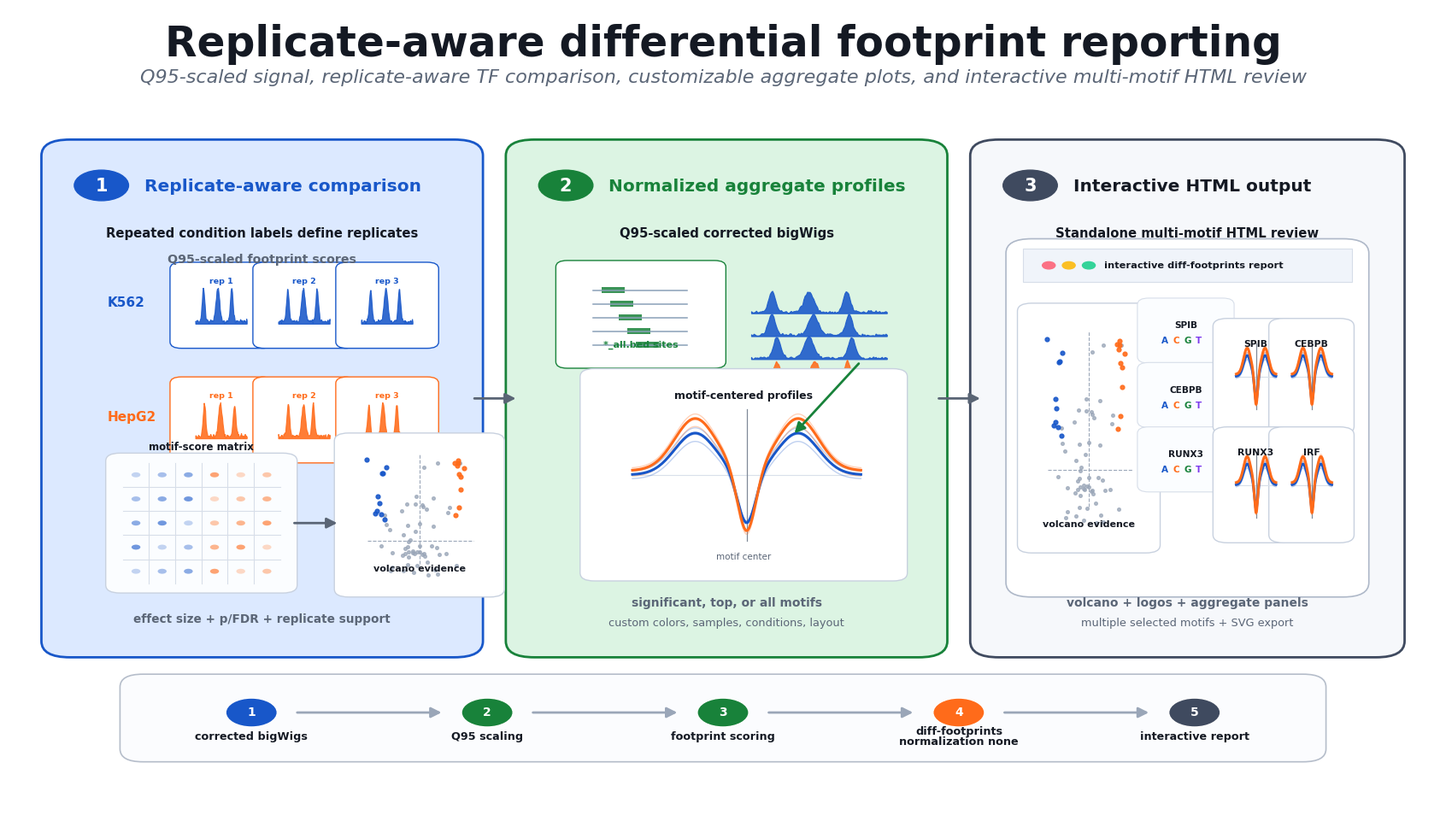

The matplotlib source for this figure:
#!/usr/bin/env python3
"""Draw the simplified replicate-aware diff-footprints schematic."""

from __future__ import annotations

import argparse
from pathlib import Path

import matplotlib.pyplot as plt
import numpy as np
from matplotlib import patches
from matplotlib.path import Path as MplPath


BLUE = "#1857c9"
BLUE_LIGHT = "#dce9ff"
ORANGE = "#ff6b1a"
ORANGE_LIGHT = "#ffe5d6"
GREEN = "#18823a"
GREEN_LIGHT = "#dcf4e3"
INK = "#141923"
MUTED = "#5b6677"
BORDER = "#d6dde8"
BG = "#ffffff"


def add_round_box(ax, xy, width, height, edge, face="#ffffff", lw=1.8, radius=0.025):
    box = patches.FancyBboxPatch(
        xy,
        width,
        height,
        boxstyle=f"round,pad=0.012,rounding_size={radius}",
        linewidth=lw,
        edgecolor=edge,
        facecolor=face,
    )
    ax.add_patch(box)
    return box


def add_arrow(ax, x1, y1, x2, y2, color="#5a6575"):
    ax.annotate(
        "",
        xy=(x2, y2),
        xytext=(x1, y1),
        arrowprops=dict(arrowstyle="-|>", lw=2.0, color=color, shrinkA=0, shrinkB=0, mutation_scale=18),
    )


def add_track(ax, x, y, w, h, color, seed=0):
    rng = np.random.default_rng(seed)
    xs = np.linspace(0, 1, 110)
    centers = np.array([0.18, 0.45, 0.72]) + rng.normal(0, 0.025, 3)
    widths = np.array([0.025, 0.035, 0.025])
    vals = 0.08 + sum(np.exp(-0.5 * ((xs - c) / s) ** 2) for c, s in zip(centers, widths))
    vals += 0.035 * rng.normal(size=xs.size)
    vals = np.clip(vals, 0, None)
    vals = vals / vals.max()
    px = x + xs * w
    py = y + vals * h
    verts = [(x, y), *zip(px, py), (x + w, y), (x, y)]
    codes = [MplPath.MOVETO] + [MplPath.LINETO] * len(px) + [MplPath.LINETO, MplPath.CLOSEPOLY]
    ax.add_patch(patches.PathPatch(MplPath(verts, codes), facecolor=color, edgecolor=color, alpha=0.88, lw=0.8))


def add_matrix(ax, x, y, w, h):
    add_round_box(ax, (x, y), w, h, "#c8d1df", "#fbfdff", lw=1.0, radius=0.01)
    rows, cols = 5, 6
    for i in range(1, rows):
        yy = y + h * i / rows
        ax.plot([x, x + w], [yy, yy], color="#d7dee9", lw=0.8)
    for j in range(1, cols):
        xx = x + w * j / cols
        ax.plot([xx, xx], [y, y + h], color="#d7dee9", lw=0.8)
    ax.text(x + w * 0.5, y + h + 0.012, "motif-score matrix", ha="center", va="bottom", fontsize=8.5, weight="bold", color=INK)
    for r in range(rows):
        for c in range(cols):
            color = BLUE if c < 3 else ORANGE
            alpha = 0.25 + 0.12 * ((r + c) % 4)
            ax.add_patch(
                patches.Circle(
                    (x + w * (c + 0.5) / cols, y + h * (rows - r - 0.5) / rows),
                    min(w / cols, h / rows) * 0.17,
                    facecolor=color,
                    edgecolor="none",
                    alpha=alpha,
                )
            )


def add_volcano(ax, x, y, w, h):
    add_round_box(ax, (x, y), w, h, "#c8d1df", "#ffffff", lw=1.0, radius=0.01)
    rng = np.random.default_rng(4)
    xs = rng.normal(0, 0.35, 55)
    ys = rng.gamma(1.3, 0.18, 55) + 0.08
    ax.scatter(x + w * (0.5 + xs * 0.38), y + h * np.clip(ys, 0.06, 0.86), s=7, color="#9aa6b8", alpha=0.75)
    for side, color in [(-1, BLUE), (1, ORANGE)]:
        sx = rng.normal(side * 0.78, 0.08, 10)
        sy = rng.uniform(0.45, 0.9, 10)
        ax.scatter(x + w * (0.5 + sx * 0.38), y + h * sy, s=12, color=color, alpha=0.9)
    ax.plot([x + w * 0.5, x + w * 0.5], [y + h * 0.16, y + h * 0.92], color="#9aa6b8", lw=0.8, ls="--")
    ax.plot([x + w * 0.12, x + w * 0.9], [y + h * 0.32, y + h * 0.32], color="#9aa6b8", lw=0.8, ls="--")
    ax.text(x + w * 0.5, y + 0.018, "volcano evidence", ha="center", va="bottom", fontsize=8, weight="bold", color=INK)


def aggregate_curve(xs, amp=1.0, offset=0.0):
    flank = 0.35 * np.exp(-0.5 * ((np.abs(xs) - 0.45) / 0.18) ** 2)
    center = 0.42 * np.exp(-0.5 * (xs / 0.08) ** 2)
    return offset + amp * (flank - center)


def add_aggregate_plot(ax, x, y, w, h, title="", small=False):
    add_round_box(ax, (x, y), w, h, "#c8d1df", "#ffffff", lw=1.0, radius=0.01)
    px0, py0 = x + w * 0.12, y + h * 0.16
    pw, ph = w * 0.78, h * 0.68
    ax.plot([px0, px0 + pw], [py0 + ph * 0.5, py0 + ph * 0.5], color="#d9e0ea", lw=0.8)
    ax.plot([px0 + pw * 0.5, px0 + pw * 0.5], [py0, py0 + ph], color="#7f8998", lw=0.9)
    xs = np.linspace(-1, 1, 140)
    for i, jitter in enumerate([-0.035, 0.0, 0.03]):
        yv = aggregate_curve(xs, 0.9 + i * 0.07, jitter)
        ax.plot(px0 + (xs + 1) / 2 * pw, py0 + (yv + 0.55) / 1.1 * ph, color=BLUE, alpha=0.28, lw=1.0)
    for i, jitter in enumerate([-0.015, 0.025, 0.055]):
        yv = aggregate_curve(xs, 1.2 + i * 0.05, jitter)
        ax.plot(px0 + (xs + 1) / 2 * pw, py0 + (yv + 0.55) / 1.1 * ph, color=ORANGE, alpha=0.30, lw=1.0)
    ax.plot(px0 + (xs + 1) / 2 * pw, py0 + (aggregate_curve(xs, 1.0, 0.0) + 0.55) / 1.1 * ph, color=BLUE, lw=2.2)
    ax.plot(px0 + (xs + 1) / 2 * pw, py0 + (aggregate_curve(xs, 1.25, 0.035) + 0.55) / 1.1 * ph, color=ORANGE, lw=2.2)
    if title:
        ax.text(x + w * 0.5, y + h - 0.015, title, ha="center", va="top", fontsize=7.8 if small else 9, weight="bold", color=INK)
    if not small:
        ax.text(x + w * 0.5, y + 0.012, "motif center", ha="center", va="bottom", fontsize=7.5, color=MUTED)


def add_browser_mock(ax, x, y, w, h):
    add_round_box(ax, (x, y), w, h, "#aeb8c8", "#ffffff", lw=1.2, radius=0.018)
    ax.add_patch(patches.Rectangle((x, y + h * 0.9), w, h * 0.1, facecolor="#f0f4fa", edgecolor="#d6dde8", lw=0.8))
    for i, color in enumerate(["#fb7185", "#fbbf24", "#34d399"]):
        ax.add_patch(patches.Circle((x + 0.018 + 0.014 * i, y + h * 0.95), 0.0045, color=color))
    ax.text(x + w * 0.52, y + h * 0.948, "interactive diff-footprints report", ha="center", va="center", fontsize=8.2, weight="bold", color=INK)
    add_volcano(ax, x + w * 0.035, y + h * 0.13, w * 0.33, h * 0.68)
    logo_x = x + w * 0.40
    for i, label in enumerate(["SPIB", "CEBPB", "RUNX3"]):
        yy = y + h * (0.69 - i * 0.19)
        add_round_box(ax, (logo_x, yy), w * 0.19, h * 0.135, "#d7dee9", "#fbfdff", lw=0.8, radius=0.008)
        ax.text(logo_x + w * 0.095, yy + h * 0.082, label, ha="center", va="center", fontsize=7.6, weight="bold", color=INK)
        for j, base in enumerate("ACGT"):
            ax.text(logo_x + w * (0.032 + j * 0.034), yy + h * 0.036, base, ha="center", va="center", fontsize=7.5, color=[BLUE, ORANGE, GREEN, "#7c3aed"][j], weight="bold")
    grid_x, grid_y = x + w * 0.63, y + h * 0.16
    cell_w, cell_h = w * 0.155, h * 0.285
    for r in range(2):
        for c in range(2):
            add_aggregate_plot(ax, grid_x + c * w * 0.17, grid_y + (1 - r) * h * 0.32, cell_w, cell_h, ["SPIB", "CEBPB", "RUNX3", "IRF"][r * 2 + c], small=True)


def draw_figure(output_prefix: Path) -> None:
    plt.rcParams.update(
        {
            "font.family": "DejaVu Sans",
            "svg.fonttype": "none",
            "pdf.fonttype": 42,
            "axes.linewidth": 0.8,
        }
    )
    fig = plt.figure(figsize=(16.72, 9.41), dpi=100, facecolor=BG)
    ax = fig.add_axes([0, 0, 1, 1])
    ax.set_xlim(0, 1)
    ax.set_ylim(0, 1)
    ax.axis("off")

    ax.text(0.5, 0.955, "Replicate-aware differential footprint reporting", ha="center", va="center", fontsize=35, weight="black", color=INK)
    ax.text(
        0.5,
        0.914,
        "Q95-scaled signal, replicate-aware TF comparison, customizable aggregate plots, and interactive multi-motif HTML review",
        ha="center",
        va="center",
        fontsize=16,
        style="italic",
        color=MUTED,
    )

    panels = [
        (0.035, 0.205, 0.285, 0.62, BLUE, BLUE_LIGHT, "1", "Replicate-aware comparison"),
        (0.36, 0.205, 0.285, 0.62, GREEN, GREEN_LIGHT, "2", "Normalized aggregate profiles"),
        (0.685, 0.205, 0.28, 0.62, "#3f4a5f", "#f6f8fb", "3", "Interactive HTML output"),
    ]
    for x, y, w, h, edge, face, number, title in panels:
        add_round_box(ax, (x, y), w, h, edge, face, lw=2.0, radius=0.02)
        ax.add_patch(patches.Circle((x + 0.03, y + h - 0.045), 0.019, facecolor=edge, edgecolor=edge))
        ax.text(x + 0.03, y + h - 0.046, number, ha="center", va="center", fontsize=15, color="white", weight="black")
        ax.text(x + 0.06, y + h - 0.047, title, ha="left", va="center", fontsize=14.5, color=edge if number != "3" else INK, weight="black")
    add_arrow(ax, 0.326, 0.515, 0.355, 0.515)
    add_arrow(ax, 0.651, 0.515, 0.68, 0.515)

    # Panel 1
    x, y, w, h = panels[0][:4]
    ax.text(x + w * 0.5, y + h - 0.105, "Repeated condition labels define replicates", ha="center", va="center", fontsize=10.7, color=INK, weight="bold")
    for row, (label, color, light) in enumerate([("K562", BLUE, BLUE_LIGHT), ("HepG2", ORANGE, ORANGE_LIGHT)]):
        yy = y + h * (0.62 - row * 0.23)
        ax.text(x + 0.034, yy + 0.045, label, ha="left", va="center", fontsize=11, color=color, weight="black")
        for i in range(3):
            tx = x + 0.09 + i * 0.058
            add_round_box(ax, (tx, yy), 0.048, 0.083, color, "#ffffff", lw=1.0, radius=0.008)
            add_track(ax, tx + 0.006, yy + 0.018, 0.036, 0.045, color, seed=10 + row * 10 + i)
            ax.text(tx + 0.024, yy + 0.071, f"rep {i + 1}", ha="center", va="center", fontsize=6.8, color=color, weight="bold")
    add_matrix(ax, x + 0.045, y + 0.08, 0.11, 0.15)
    add_arrow(ax, x + 0.165, y + 0.155, x + 0.195, y + 0.155)
    add_volcano(ax, x + 0.205, y + 0.075, 0.095, 0.18)
    ax.text(x + w * 0.5, y + h - 0.137, "Q95-scaled footprint scores", ha="center", va="center", fontsize=10.2, color=MUTED, weight="bold")
    ax.text(x + w * 0.5, y + 0.035, "effect size + p/FDR + replicate support", ha="center", va="center", fontsize=9.8, color=MUTED, weight="bold")

    # Panel 2
    x, y, w, h = panels[1][:4]
    ax.text(x + w * 0.5, y + h - 0.105, "Q95-scaled corrected bigWigs", ha="center", va="center", fontsize=10.7, color=INK, weight="bold")
    bed_x, bed_y = x + 0.035, y + h * 0.58
    add_round_box(ax, (bed_x, bed_y), 0.095, 0.11, GREEN, "#ffffff", lw=1.0, radius=0.008)
    for i in range(5):
        yy = bed_y + 0.085 - i * 0.017
        ax.plot([bed_x + 0.014, bed_x + 0.08], [yy, yy], color="#8aa0b8", lw=1.1)
        ax.add_patch(patches.Rectangle((bed_x + 0.02 + i * 0.006, yy - 0.004), 0.016, 0.008, facecolor=GREEN, edgecolor="none", alpha=0.85))
    ax.text(bed_x + 0.0475, bed_y + 0.017, "*_all.bed sites", ha="center", va="center", fontsize=8.0, color=GREEN, weight="black")
    for i, color in enumerate([BLUE, BLUE, BLUE, ORANGE, ORANGE, ORANGE]):
        add_track(ax, x + 0.16, y + h * (0.67 - i * 0.046), 0.095, 0.028, color, seed=40 + i)
    add_arrow(ax, x + 0.235, y + h * 0.57, x + 0.19, y + h * 0.43, color=GREEN)
    add_aggregate_plot(ax, x + 0.052, y + 0.095, 0.205, 0.24, "motif-centered profiles")
    ax.text(x + w * 0.5, y + 0.055, "significant, top, or all motifs", ha="center", va="center", fontsize=10, color=MUTED, weight="bold")
    ax.text(x + w * 0.5, y + 0.03, "custom colors, samples, conditions, layout", ha="center", va="center", fontsize=9.3, color=MUTED)

    # Panel 3
    x, y, w, h = panels[2][:4]
    ax.text(x + w * 0.5, y + h - 0.105, "Standalone multi-motif HTML review", ha="center", va="center", fontsize=10.7, color=INK, weight="bold")
    add_browser_mock(ax, x + 0.025, y + 0.075, w - 0.05, h * 0.68)
    ax.text(x + w * 0.5, y + 0.055, "volcano + logos + aggregate panels", ha="center", va="center", fontsize=10, color=MUTED, weight="bold")
    ax.text(x + w * 0.5, y + 0.03, "multiple selected motifs + SVG export", ha="center", va="center", fontsize=9.3, color=MUTED)

    # Bottom workflow strip
    strip_y, strip_h = 0.075, 0.085
    add_round_box(ax, (0.09, strip_y), 0.82, strip_h, "#b5bdca", "#fbfcfe", lw=1.2, radius=0.016)
    steps = ["corrected bigWigs", "Q95 scaling", "footprint scoring", "diff-footprints\nnormalization none", "interactive report"]
    xs = np.linspace(0.17, 0.83, len(steps))
    for i, (sx, step) in enumerate(zip(xs, steps)):
        ax.add_patch(patches.Circle((sx, strip_y + strip_h * 0.58), 0.018, facecolor=[BLUE, GREEN, GREEN, ORANGE, "#3f4a5f"][i], edgecolor="white", lw=1.0))
        ax.text(sx, strip_y + strip_h * 0.58, str(i + 1), ha="center", va="center", fontsize=10, weight="black", color="white")
        ax.text(sx, strip_y + strip_h * 0.22, step, ha="center", va="center", fontsize=9.2, color=INK, weight="bold", linespacing=0.92)
        if i < len(steps) - 1:
            add_arrow(ax, sx + 0.032, strip_y + strip_h * 0.58, xs[i + 1] - 0.032, strip_y + strip_h * 0.58, color="#9aa6b8")

    output_prefix.parent.mkdir(parents=True, exist_ok=True)
    for ext in ["png", "svg", "pdf"]:
        fig.savefig(output_prefix.with_suffix(f".{ext}"), dpi=300 if ext == "png" else None, bbox_inches="tight", pad_inches=0.04, facecolor=BG)
    plt.close(fig)


def main() -> None:
    parser = argparse.ArgumentParser(description=__doc__)
    parser.add_argument(
        "--output-prefix",
        type=Path,
        default=Path("docs/assets/fp-tools-replicate-bindetect"),
        help="Output path prefix; .png, .svg, and .pdf are written.",
    )
    args = parser.parse_args()
    draw_figure(args.output_prefix)
    print(f"Wrote {args.output_prefix.with_suffix('.png')}")
    print(f"Wrote {args.output_prefix.with_suffix('.svg')}")
    print(f"Wrote {args.output_prefix.with_suffix('.pdf')}")


if __name__ == "__main__":
    main()
